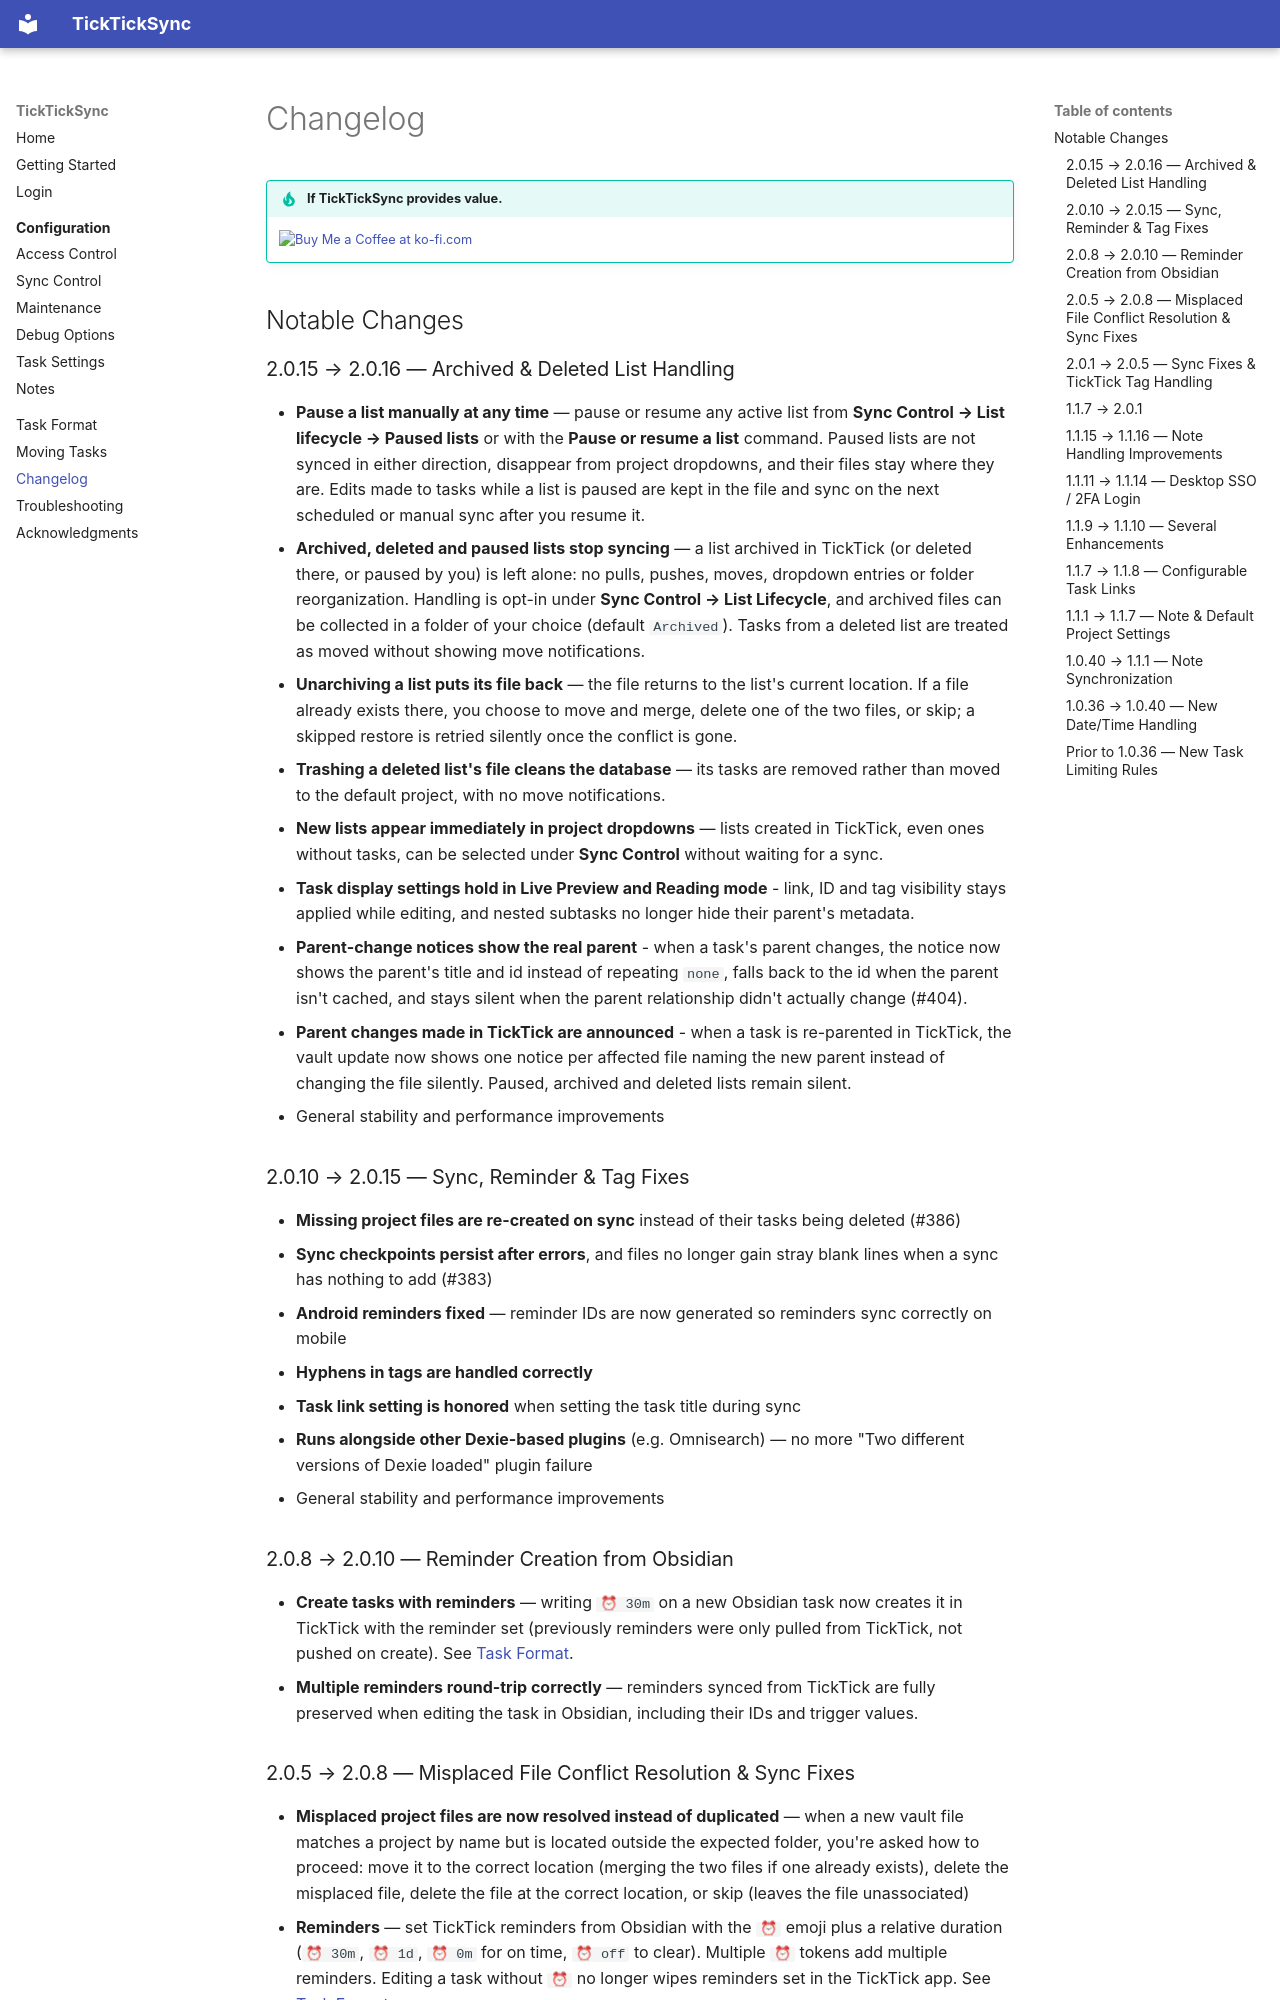

repository: thesamim/TickTickSync · page: changelog/index.html · generator: mkdocs

# Changelog
!!! tip "If TickTickSync provides value."
    <a href='https://ko-fi.com/O0C12398ZK' target='_blank'><img height='36' style='border:0px;height:36px;' src='https://storage.ko-fi.com/cdn/kofi6.png?v=6' border='0' alt='Buy Me a Coffee at ko-fi.com' /></a>

## Notable Changes

### 2.0.15 → 2.0.16 — Archived & Deleted List Handling { #2.0.16 }

- **Pause a list manually at any time** — pause or resume any active list from **Sync Control → List lifecycle → Paused lists** or with the **Pause or resume a list** command. Paused lists are not synced in either direction, disappear from project dropdowns, and their files stay where they are. Edits made to tasks while a list is paused are kept in the file and sync on the next scheduled or manual sync after you resume it.
- **Archived, deleted and paused lists stop syncing** — a list archived in TickTick (or deleted there, or paused by you) is left alone: no pulls, pushes, moves, dropdown entries or folder reorganization. Handling is opt-in under **Sync Control → List Lifecycle**, and archived files can be collected in a folder of your choice (default `Archived`). Tasks from a deleted list are treated as moved without showing move notifications.
- **Unarchiving a list puts its file back** — the file returns to the list's current location. If a file already exists there, you choose to move and merge, delete one of the two files, or skip; a skipped restore is retried silently once the conflict is gone.
- **Trashing a deleted list's file cleans the database** — its tasks are removed rather than moved to the default project, with no move notifications.
- **New lists appear immediately in project dropdowns** — lists created in TickTick, even ones without tasks, can be selected under **Sync Control** without waiting for a sync.
- **Task display settings hold in Live Preview and Reading mode** - link, ID and tag visibility stays applied while editing, and nested subtasks no longer hide their parent's metadata.
- **Parent-change notices show the real parent** - when a task's parent changes, the notice now shows the parent's title and id instead of repeating `none`, falls back to the id when the parent isn't cached, and stays silent when the parent relationship didn't actually change (#404).
- **Parent changes made in TickTick are announced** - when a task is re-parented in TickTick, the vault update now shows one notice per affected file naming the new parent instead of changing the file silently. Paused, archived and deleted lists remain silent.
- General stability and performance improvements

### 2.0.10 → 2.0.15 — Sync, Reminder & Tag Fixes { #2.0.15 }

- **Missing project files are re-created on sync** instead of their tasks being deleted (#386)
- **Sync checkpoints persist after errors**, and files no longer gain stray blank lines when a sync has nothing to add (#383)
- **Android reminders fixed** — reminder IDs are now generated so reminders sync correctly on mobile
- **Hyphens in tags are handled correctly**
- **Task link setting is honored** when setting the task title during sync
- **Runs alongside other Dexie-based plugins** (e.g. Omnisearch) — no more "Two different versions of Dexie loaded" plugin failure
- General stability and performance improvements

### 2.0.8 → 2.0.10 — Reminder Creation from Obsidian { #2.0.10 }

- **Create tasks with reminders** — writing `⏰ 30m` on a new Obsidian task now creates it in TickTick with the reminder set (previously reminders were only pulled from TickTick, not pushed on create). See [Task Format](task-format.md#reminders).
- **Multiple reminders round-trip correctly** — reminders synced from TickTick are fully preserved when editing the task in Obsidian, including their IDs and trigger values.
